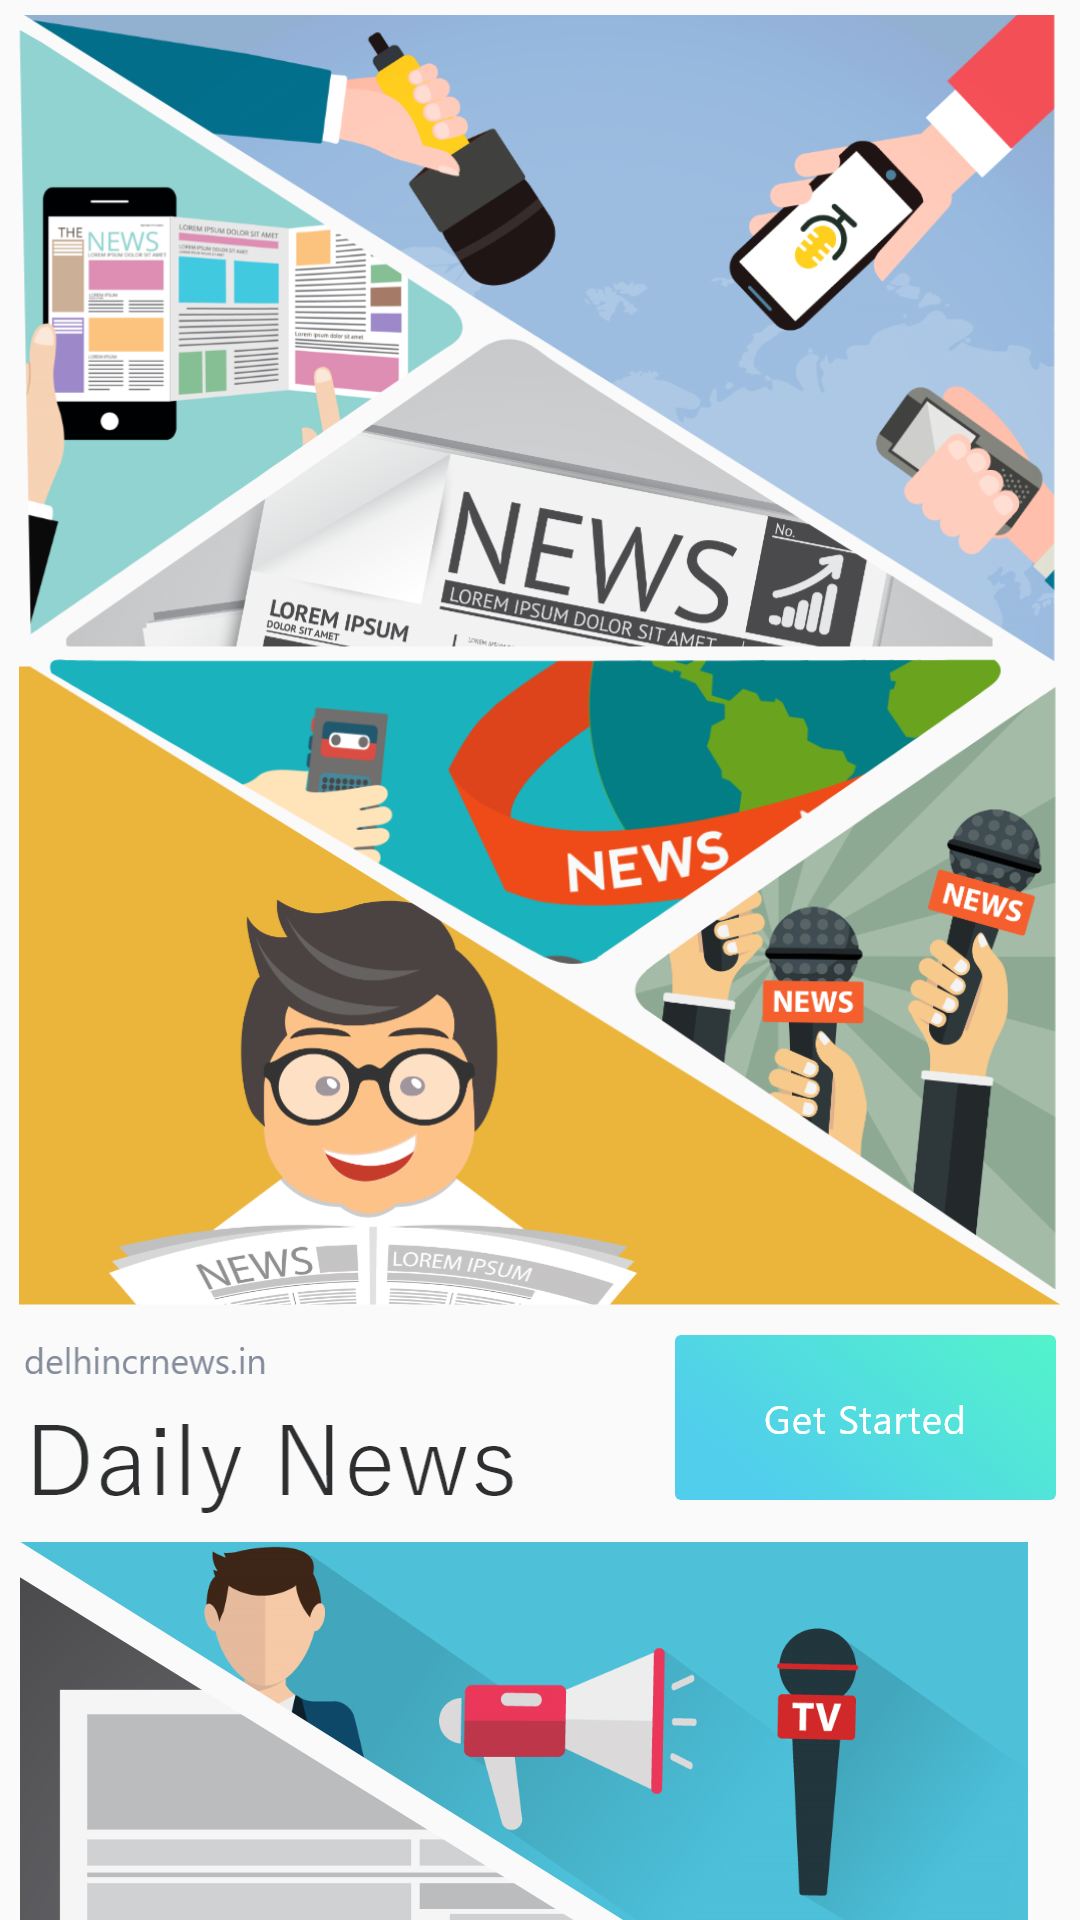

The Android layout XML behind this screen, and the referenced resources:
<!-- AndroidManifest.xml: application theme AppTheme -->
<!-- res/layout/activity_startapp.xml -->
<?xml version="1.0" encoding="utf-8"?>
<RelativeLayout xmlns:android="http://schemas.android.com/apk/res/android"
    xmlns:app="http://schemas.android.com/apk/res-auto"
    xmlns:tools="http://schemas.android.com/tools"
    android:layout_width="match_parent"
    android:layout_height="match_parent"
    tools:context=".startapp">

    <ImageView
    android:layout_width="match_parent"
        android:layout_alignParentTop="true"
        android:layout_alignParentRight="true"
        android:layout_marginTop="10dp"
    android:layout_height="425dp"
    android:src="@drawable/leftimage"
    android:layout_gravity="center"
        android:id="@+id/tempart"
    />
    <ImageView
        android:layout_width="match_parent"
        android:layout_alignParentTop="true"
        android:layout_marginTop="5dp"
        android:layout_height="425dp"
        android:layout_alignParentLeft="true"
        android:src="@drawable/rightimage"
        android:layout_gravity="center"
        android:id="@+id/tempartright"
        />

    <ImageView
    android:layout_width="wrap_content"
    android:layout_height="wrap_content"
    android:src="@drawable/themdown"
        android:id="@+id/bootommostimg"
        android:layout_marginLeft="13dp"
        android:layout_centerHorizontal="true"
  android:layout_below="@+id/appname"
        android:layout_marginTop="5dp"
    android:layout_marginBottom="-256dp"

    />
    <TextView
        android:layout_width="340dp"
        android:layout_marginTop="10dp"
        android:id="@+id/appname"
        android:layout_height="wrap_content"
        android:background="@drawable/appinfo"
        android:layout_below="@+id/tempart"
        android:layout_marginLeft="8dp"/>
    <Button
        android:layout_width="wrap_content"
        android:layout_height="wrap_content"
        android:background="@drawable/getstarted"
        android:id="@+id/setmeup"
        android:layout_marginRight="8dp"
        android:layout_alignParentRight="true"
        android:layout_marginTop="10dp"
        android:layout_below="@+id/tempart"/>


</RelativeLayout>
<!-- resources referenced by this layout -->
<resources>
  <!-- drawable appinfo: png bitmap (drawable-hdpi, 5606 bytes) -->
  <!-- drawable getstarted: png bitmap (drawable-hdpi, 7373 bytes) -->
  <!-- drawable leftimage: png bitmap (drawable-hdpi, 94948 bytes) -->
  <!-- drawable rightimage: png bitmap (drawable-hdpi, 99766 bytes) -->
  <!-- drawable themdown: png bitmap (drawable-hdpi, 59377 bytes) -->
  <style name="AppTheme" parent="Theme.AppCompat.Light.NoActionBar">
          
          <item name="colorPrimary">@color/colorPrimary</item>
          <item name="colorPrimaryDark">@color/colorPrimaryDark</item>
          <item name="colorAccent">@color/colorAccent</item>
          <item name="android:textColorHint">@color/pinky</item>
      </style>
  <color name="colorPrimary">#3F51B5</color>
  <color name="colorPrimaryDark">#303F9F</color>
  <color name="colorAccent">#FF4081</color>
  <color name="pinky">#006B8E</color>
</resources>
